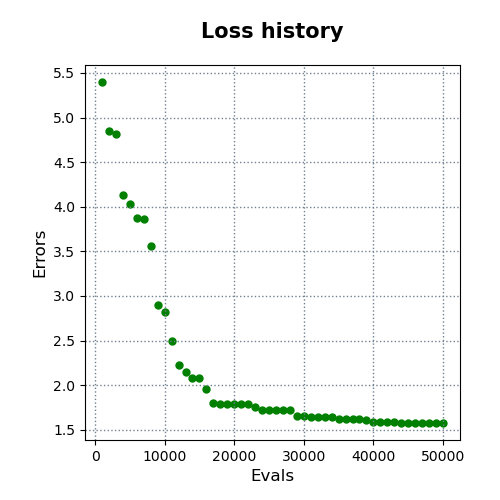

The file beside this chart, header and first rows:
evals, errors
1000, 5.398
2000, 4.852
3000, 4.812
4000, 4.133
5000, 4.029
6000, 3.875
7000, 3.858
8000, 3.557
9000, 2.899
10000, 2.818
11000, 2.494
12000, 2.228
13000, 2.147
14000, 2.082
15000, 2.082
16000, 1.957
17000, 1.802
18000, 1.795
19000, 1.795
20000, 1.795
21000, 1.795
22000, 1.795
23000, 1.753
24000, 1.718
25000, 1.718
26000, 1.718
27000, 1.718
28000, 1.718
29000, 1.654
30000, 1.654
31000, 1.646
32000, 1.646
33000, 1.646
34000, 1.639
35000, 1.616
36000, 1.616
37000, 1.616
38000, 1.616
39000, 1.614
40000, 1.584
41000, 1.584
42000, 1.584
43000, 1.584
44000, 1.577
45000, 1.577
46000, 1.577
47000, 1.577
48000, 1.577
49000, 1.577
50000, 1.577
